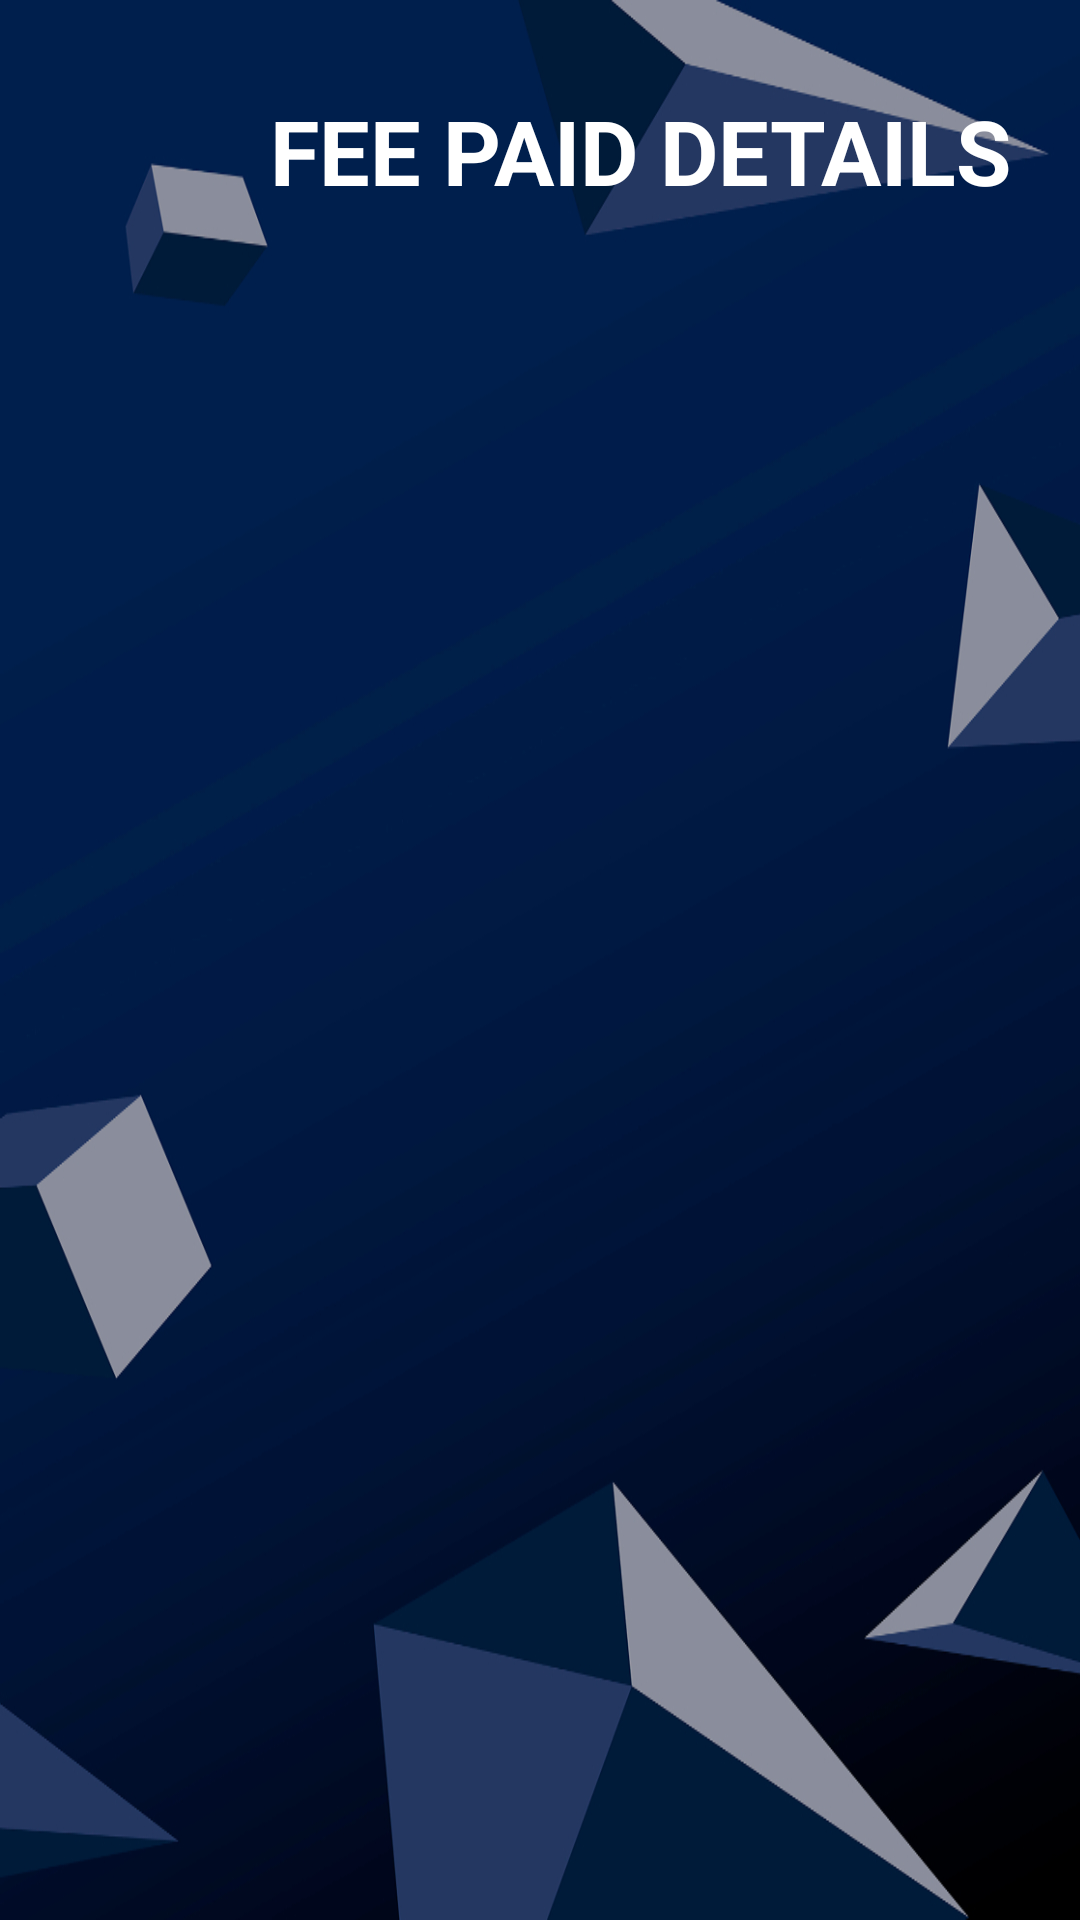

Layout XML and referenced resources for this Android screen:
<!-- AndroidManifest.xml: application theme Theme.Hostels -->
<!-- res/layout/fragment_fees.xml -->
<?xml version="1.0" encoding="utf-8"?>
<FrameLayout
    xmlns:android="http://schemas.android.com/apk/res/android"
    xmlns:tools="http://schemas.android.com/tools"
    xmlns:app="http://schemas.android.com/apk/res-auto"
    android:layout_width="match_parent"
    android:layout_height="match_parent"
    android:background="@drawable/i2"
    tools:context="com.Hostel.Accomomate.StudentListViewActivity">

    <LinearLayout
        android:layout_width="match_parent"
        android:layout_height="wrap_content"
        android:orientation="vertical"
        app:layout_constraintTop_toTopOf="parent">

        <TextView
            android:layout_width="match_parent"
            android:layout_height="50dp"
            android:layout_marginTop="30dp"
            android:text="FEE PAID DETAILS"
            android:textSize="30dp"
            android:paddingLeft="90dp"
            android:textStyle="bold"
            android:textColor="@color/white"/>

        <ListView
            android:id="@+id/listView"
            android:layout_width="match_parent"
            android:layout_height="match_parent"
            android:layout_marginStart="16dp"
            android:layout_marginTop="16dp"
            android:layout_marginEnd="16dp"
            android:layout_marginBottom="16dp"
            android:background="@drawable/name"
            app:layout_constraintBottom_toBottomOf="parent"
            app:layout_constraintEnd_toEndOf="parent"
            app:layout_constraintStart_toStartOf="parent"
            app:layout_constraintTop_toTopOf="parent"/>

        <ScrollView
                android:layout_width="match_parent"
                android:layout_height="match_parent"/>
    </LinearLayout>

</FrameLayout>
<!-- resources referenced by this layout -->
<resources>
  <color name="white">#FFFFFFFF</color>
  <!-- drawable i2: jpg bitmap (drawable, 150112 bytes) -->
  <!-- drawable name (drawable) -->
  <?xml version="1.0" encoding="utf-8"?>
  <shape xmlns:android="http://schemas.android.com/apk/res/android"
      android:shape="rectangle">
      <solid
          android:color="@color/white"/>
      <stroke
          android:width="3dp"
          android:color="@color/black"/>
      <corners
          android:radius="20dp"/>
  
  </shape>
  <style name="Theme.Hostels" parent="Base.Theme.Hostels" />
  <color name="black">#FF000000</color>
  <style name="Base.Theme.Hostels" parent="Theme.Material3.DayNight.NoActionBar">
          
          
      </style>
</resources>
